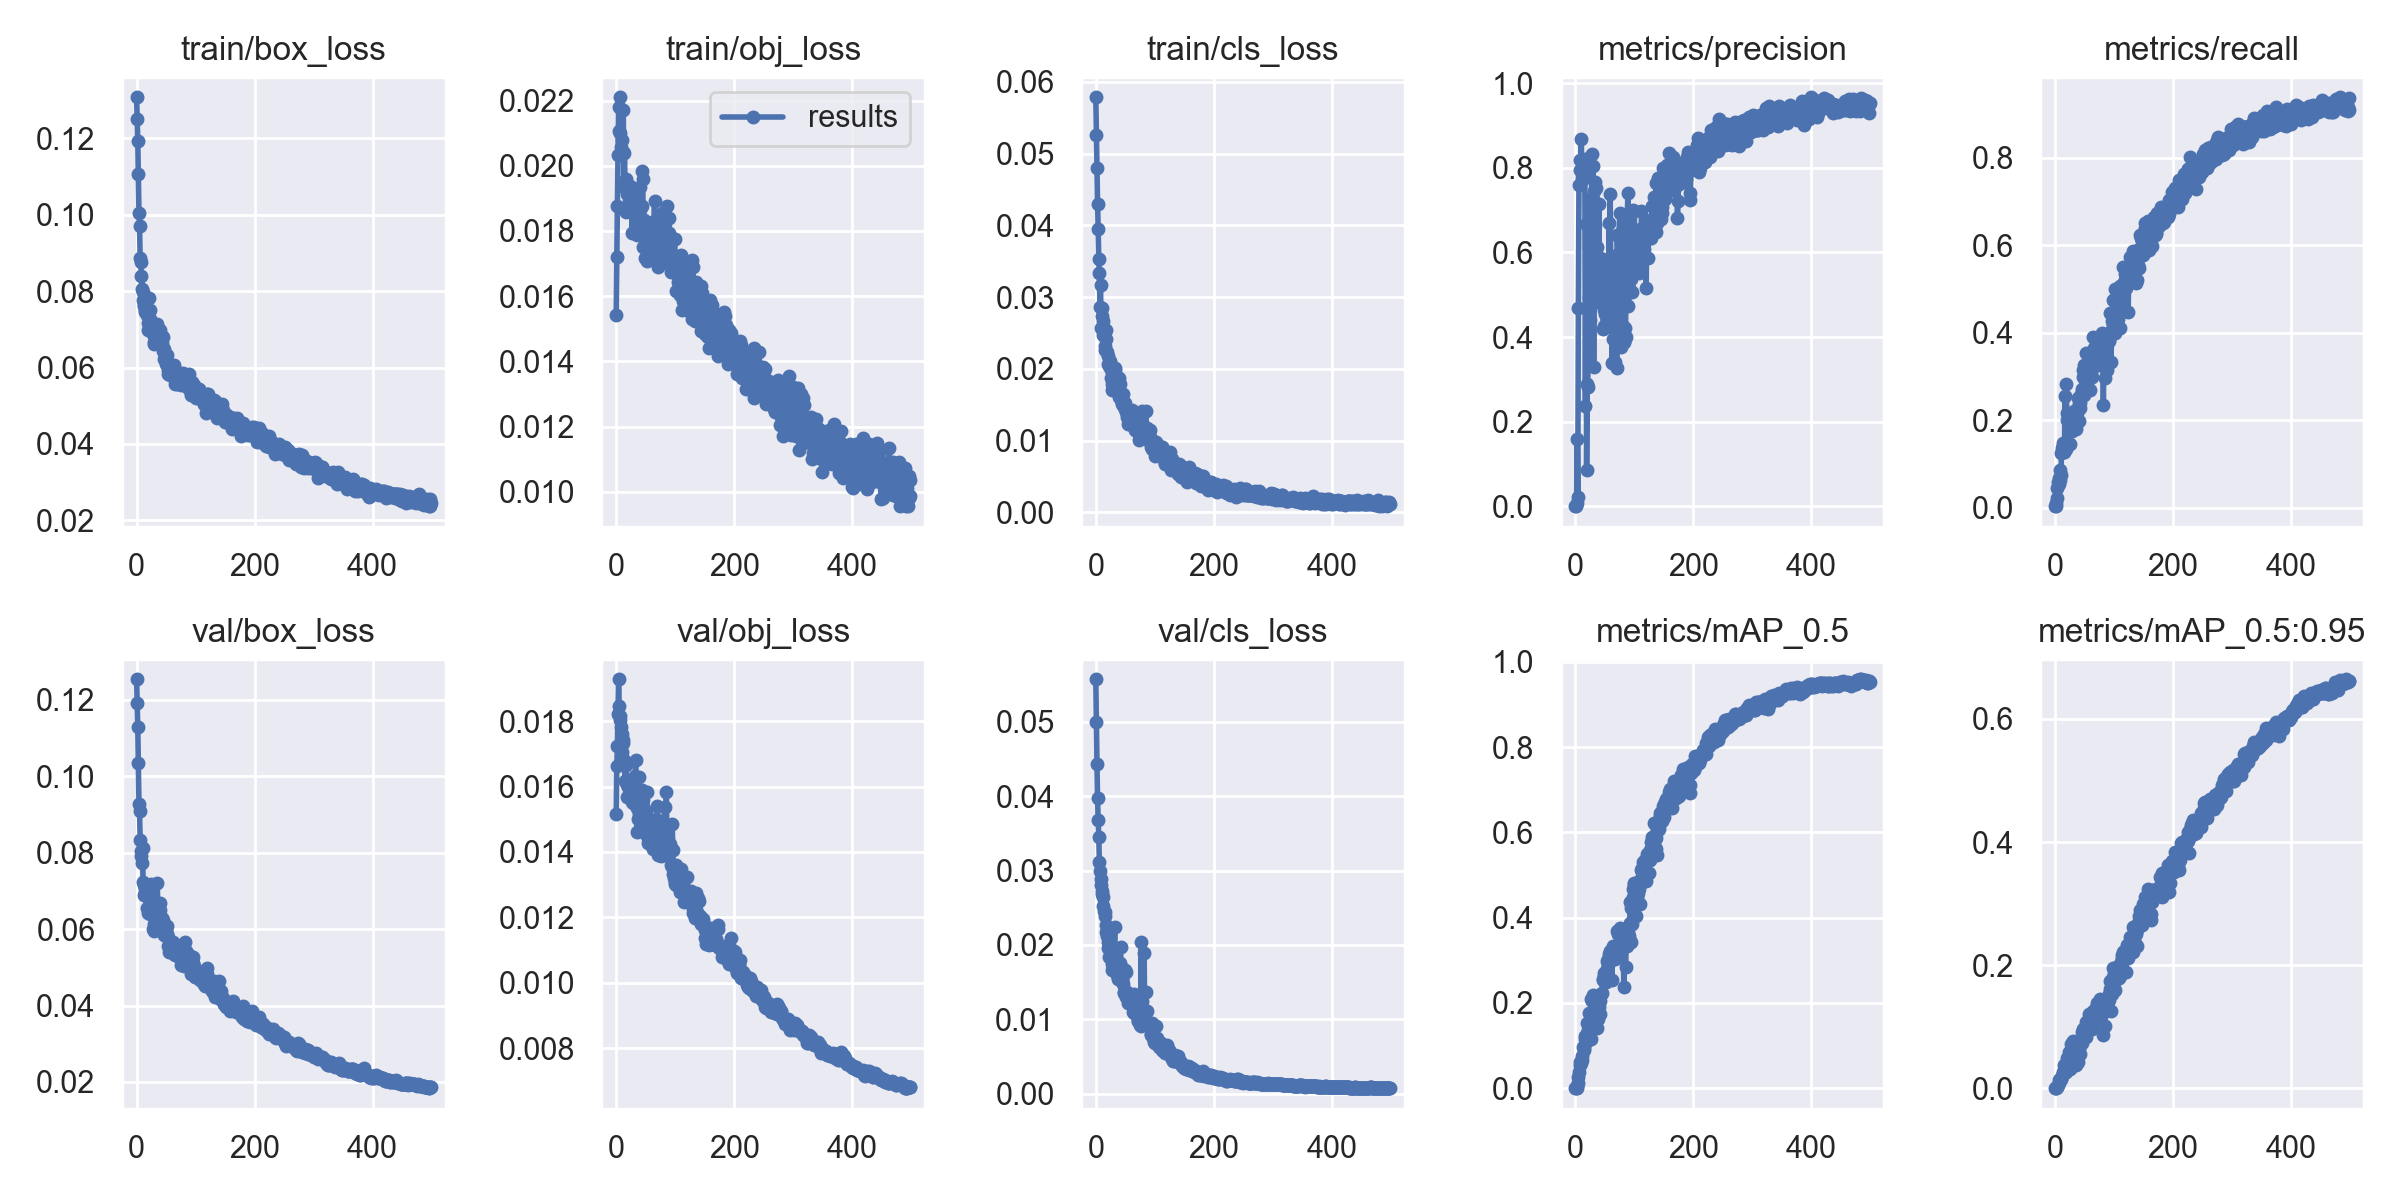

Source data for this figure (header and first rows):
epoch, train/box_loss, train/obj_loss, train/cls_loss, metrics/precision, metrics/recall, metrics/mAP_0.5, metrics/mAP_0.5:0.95, val/box_loss, val/obj_loss, val/cls_loss, x/lr0, x/lr1, x/lr2
0, 0.1307, 0.01543, 0.05785, 0.000155, 0.00405, 6.1801e-05, 1.3766e-05, 0.1254, 0.01517, 0.05573, 0.00023, 0.00023, 0.09793
1, 0.1252, 0.0172, 0.05258, 0.0007708, 0.005512, 0.0001825, 3.8786e-05, 0.1192, 0.01663, 0.05, 0.00047, 0.00047, 0.09577
2, 0.1192, 0.01876, 0.04795, 0.007043, 0.01079, 0.001249, 0.000235, 0.1129, 0.01724, 0.04434, 0.00071, 0.00071, 0.09361
3, 0.1106, 0.02034, 0.04304, 0.1589, 0.02325, 0.006187, 0.001128, 0.1036, 0.01823, 0.03972, 0.0009499, 0.0009499, 0.09145
4, 0.1004, 0.0218, 0.03954, 0.02235, 0.04529, 0.01192, 0.002135, 0.09281, 0.01928, 0.03676, 0.00119, 0.00119, 0.08929
5, 0.09705, 0.02108, 0.03537, 0.4691, 0.0582, 0.02627, 0.005159, 0.09087, 0.01847, 0.03457, 0.00143, 0.00143, 0.08713
6, 0.08854, 0.0221, 0.0334, 0.7596, 0.05559, 0.0385, 0.007877, 0.08344, 0.01805, 0.03121, 0.001669, 0.001669, 0.08497
7, 0.08768, 0.02099, 0.02857, 0.8195, 0.0675, 0.05369, 0.01291, 0.07923, 0.01817, 0.02997, 0.001909, 0.001909, 0.08281
8, 0.08391, 0.02058, 0.03164, 0.7956, 0.06278, 0.06176, 0.01465, 0.08053, 0.01784, 0.02886, 0.002149, 0.002149, 0.08065
9, 0.08048, 0.0204, 0.02572, 0.7936, 0.08634, 0.05825, 0.01434, 0.07738, 0.01761, 0.0281, 0.002388, 0.002388, 0.07849
10, 0.07973, 0.02079, 0.02849, 0.8673, 0.07525, 0.06337, 0.01563, 0.08132, 0.01705, 0.02732, 0.002628, 0.002628, 0.07633
11, 0.07755, 0.02042, 0.02738, 0.7707, 0.1264, 0.06693, 0.01557, 0.07221, 0.01743, 0.0268, 0.002867, 0.002867, 0.07417
12, 0.07639, 0.02171, 0.02665, 0.7776, 0.1363, 0.07616, 0.01956, 0.06899, 0.01733, 0.02645, 0.003106, 0.003106, 0.07201
13, 0.07622, 0.01934, 0.02477, 0.7887, 0.1409, 0.09602, 0.0255, 0.07146, 0.0168, 0.02519, 0.003345, 0.003345, 0.06985
14, 0.07447, 0.02038, 0.0251, 0.7765, 0.148, 0.09453, 0.02531, 0.06974, 0.01667, 0.02462, 0.003584, 0.003584, 0.06768
15, 0.07492, 0.01947, 0.02312, 0.7859, 0.1273, 0.08932, 0.02501, 0.07079, 0.01616, 0.02439, 0.003822, 0.003822, 0.06552
16, 0.07532, 0.01959, 0.02261, 0.8202, 0.1274, 0.1226, 0.03769, 0.06907, 0.0167, 0.02393, 0.004061, 0.004061, 0.06336
17, 0.07367, 0.0186, 0.02549, 0.2358, 0.2567, 0.1165, 0.03146, 0.06548, 0.01665, 0.02264, 0.004299, 0.004299, 0.0612
18, 0.07418, 0.01931, 0.02414, 0.6668, 0.134, 0.1084, 0.02555, 0.06898, 0.01605, 0.02179, 0.004537, 0.004537, 0.05904
19, 0.07166, 0.01915, 0.02228, 0.08462, 0.2838, 0.1109, 0.02852, 0.06871, 0.01569, 0.0212, 0.004775, 0.004775, 0.05688
20, 0.0697, 0.01876, 0.02069, 0.2898, 0.217, 0.1522, 0.04935, 0.06428, 0.01605, 0.0204, 0.005012, 0.005012, 0.05471
21, 0.07818, 0.01867, 0.02174, 0.2809, 0.2016, 0.1361, 0.04084, 0.06786, 0.01593, 0.0196, 0.005249, 0.005249, 0.05255
22, 0.07515, 0.01893, 0.02056, 0.4744, 0.2057, 0.1346, 0.03902, 0.06466, 0.01596, 0.01955, 0.005486, 0.005486, 0.05039
23, 0.07273, 0.01938, 0.02044, 0.4936, 0.2032, 0.176, 0.05912, 0.06385, 0.01607, 0.01844, 0.005723, 0.005723, 0.04822
24, 0.07057, 0.01906, 0.02108, 0.4395, 0.1893, 0.1499, 0.04627, 0.0644, 0.01598, 0.02017, 0.005959, 0.005959, 0.04606
25, 0.07214, 0.01877, 0.0198, 0.7253, 0.1472, 0.1356, 0.04701, 0.07172, 0.0157, 0.0194, 0.006195, 0.006195, 0.0439
26, 0.07035, 0.01916, 0.01878, 0.6297, 0.1793, 0.1165, 0.03189, 0.06964, 0.01553, 0.01922, 0.006431, 0.006431, 0.04173
27, 0.06922, 0.01795, 0.01786, 0.6994, 0.201, 0.2101, 0.07231, 0.06003, 0.01578, 0.01739, 0.006667, 0.006667, 0.03957
28, 0.06869, 0.01923, 0.01702, 0.8339, 0.1752, 0.2055, 0.06931, 0.06508, 0.01561, 0.01665, 0.006902, 0.006902, 0.0374
29, 0.06667, 0.01903, 0.01747, 0.727, 0.2062, 0.2168, 0.07327, 0.05948, 0.01549, 0.01761, 0.007136, 0.007136, 0.03524
30, 0.06619, 0.01921, 0.0186, 0.8037, 0.2123, 0.2184, 0.07734, 0.06129, 0.01563, 0.0168, 0.007371, 0.007371, 0.03307
31, 0.06814, 0.01871, 0.01758, 0.3283, 0.2133, 0.1557, 0.04945, 0.06362, 0.01603, 0.01895, 0.007605, 0.007605, 0.0309
32, 0.06685, 0.01905, 0.02005, 0.7447, 0.1803, 0.1584, 0.04883, 0.06642, 0.01632, 0.0224, 0.007838, 0.007838, 0.02874
33, 0.06761, 0.0192, 0.01984, 0.6657, 0.2211, 0.1948, 0.06785, 0.06215, 0.01683, 0.01779, 0.008071, 0.008071, 0.02657
34, 0.06689, 0.01877, 0.01742, 0.7659, 0.1853, 0.1692, 0.04845, 0.06513, 0.01571, 0.01668, 0.008304, 0.008304, 0.0244
35, 0.07131, 0.01796, 0.01738, 0.753, 0.1803, 0.1765, 0.04871, 0.07195, 0.01462, 0.01692, 0.008537, 0.008537, 0.02224
36, 0.06997, 0.01789, 0.01891, 0.5942, 0.2201, 0.1401, 0.03824, 0.06598, 0.01535, 0.01593, 0.008768, 0.008768, 0.02007
37, 0.06953, 0.01809, 0.01659, 0.6138, 0.2252, 0.1852, 0.05525, 0.06529, 0.015, 0.01543, 0.009, 0.009, 0.0179
38, 0.06875, 0.01828, 0.01738, 0.484, 0.2178, 0.1726, 0.05515, 0.06503, 0.01629, 0.01743, 0.009231, 0.009231, 0.01573
39, 0.0681, 0.01811, 0.01866, 0.5053, 0.2501, 0.1613, 0.04307, 0.06495, 0.01515, 0.01572, 0.009461, 0.009461, 0.01356
40, 0.06976, 0.01864, 0.01606, 0.7153, 0.1992, 0.1908, 0.06321, 0.06674, 0.01538, 0.01644, 0.009691, 0.009691, 0.01139
41, 0.06728, 0.01934, 0.01785, 0.5262, 0.2381, 0.2048, 0.07017, 0.06198, 0.01552, 0.01758, 0.009851, 0.009851, 0.009851
42, 0.06642, 0.01824, 0.01601, 0.4968, 0.2408, 0.1744, 0.05618, 0.06268, 0.01585, 0.01972, 0.009851, 0.009851, 0.009851
43, 0.06646, 0.01877, 0.01562, 0.5676, 0.2289, 0.2203, 0.07081, 0.0629, 0.01525, 0.0157, 0.009844, 0.009844, 0.009844
44, 0.06804, 0.01985, 0.01582, 0.5029, 0.2613, 0.2202, 0.07667, 0.06249, 0.01589, 0.01686, 0.009837, 0.009837, 0.009837
45, 0.06437, 0.01961, 0.01514, 0.5391, 0.2636, 0.2237, 0.07376, 0.06172, 0.01559, 0.01528, 0.009829, 0.009829, 0.009829
46, 0.06481, 0.01751, 0.01644, 0.5835, 0.272, 0.254, 0.09086, 0.06088, 0.01481, 0.01482, 0.009821, 0.009821, 0.009821
47, 0.06223, 0.01835, 0.01474, 0.4195, 0.3145, 0.2562, 0.08829, 0.05851, 0.01479, 0.01361, 0.009813, 0.009813, 0.009813
48, 0.06227, 0.01718, 0.0148, 0.4263, 0.2998, 0.2629, 0.09676, 0.06022, 0.01485, 0.01372, 0.009805, 0.009805, 0.009805
49, 0.06246, 0.01788, 0.01527, 0.464, 0.3258, 0.2692, 0.09392, 0.0596, 0.01494, 0.01345, 0.009797, 0.009797, 0.009797
50, 0.06089, 0.01825, 0.01434, 0.4261, 0.2582, 0.2499, 0.08993, 0.05828, 0.01524, 0.0166, 0.009788, 0.009788, 0.009788
51, 0.06079, 0.01821, 0.01401, 0.4543, 0.2924, 0.2622, 0.08554, 0.06079, 0.01469, 0.01301, 0.00978, 0.00978, 0.00978
52, 0.06325, 0.01708, 0.0146, 0.5815, 0.271, 0.2492, 0.08334, 0.05875, 0.01583, 0.01643, 0.009771, 0.009771, 0.009771
53, 0.05928, 0.01755, 0.01327, 0.4946, 0.3532, 0.2974, 0.1073, 0.05562, 0.01448, 0.01373, 0.009762, 0.009762, 0.009762
54, 0.05838, 0.01775, 0.01237, 0.4832, 0.3074, 0.2789, 0.09431, 0.05798, 0.01426, 0.01291, 0.009753, 0.009753, 0.009753
55, 0.06034, 0.01788, 0.01427, 0.4937, 0.3187, 0.3019, 0.1058, 0.05395, 0.01463, 0.01218, 0.009744, 0.009744, 0.009744
56, 0.05816, 0.01735, 0.01373, 0.4362, 0.3313, 0.2893, 0.1075, 0.05435, 0.0147, 0.01236, 0.009734, 0.009734, 0.009734
57, 0.05858, 0.01825, 0.01239, 0.6708, 0.2938, 0.315, 0.12, 0.05494, 0.0144, 0.0126, 0.009724, 0.009724, 0.009724
58, 0.05867, 0.01748, 0.01269, 0.5063, 0.354, 0.3221, 0.1147, 0.05674, 0.01431, 0.01219, 0.009714, 0.009714, 0.009714
59, 0.0592, 0.0178, 0.01416, 0.7387, 0.2704, 0.2999, 0.1079, 0.05558, 0.01428, 0.01213, 0.009704, 0.009704, 0.009704
... 440 more rows
